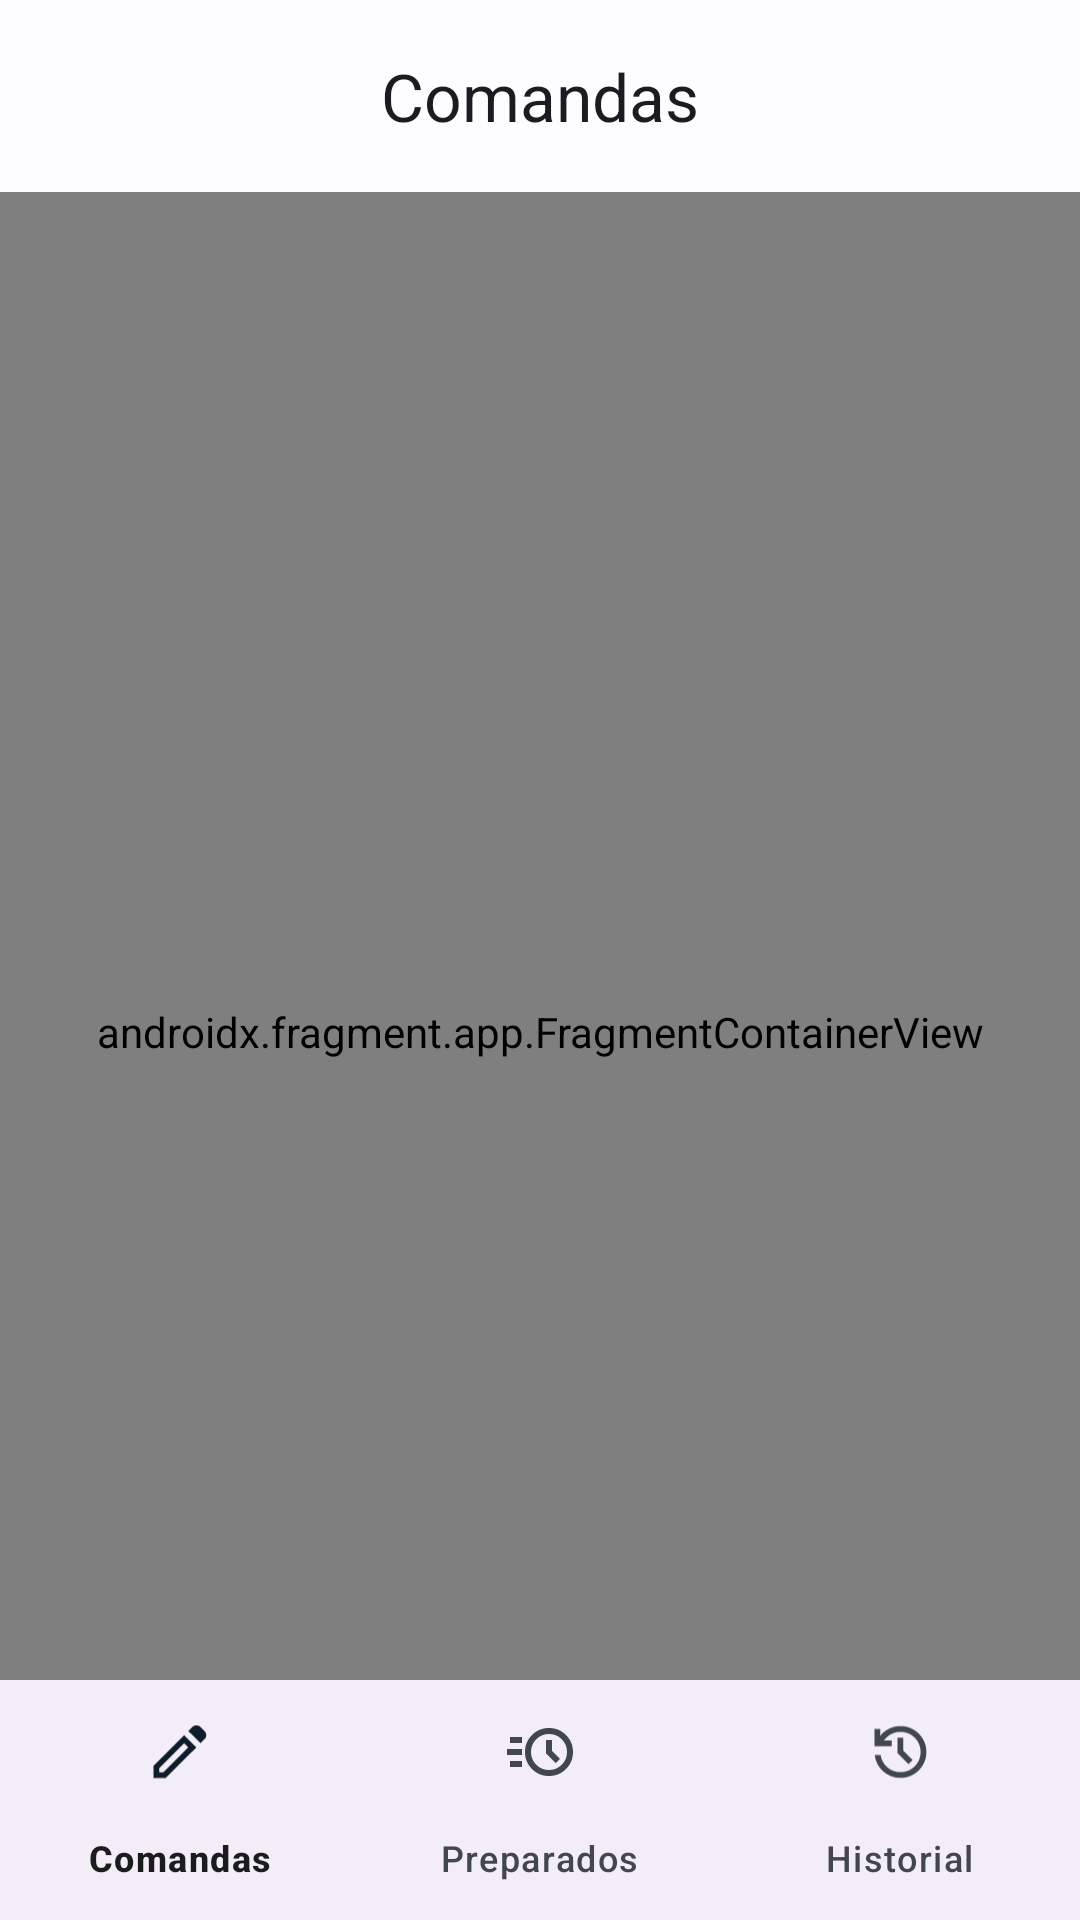

Reconstruct the res/layout file that produces this screen, plus the resources it refers to.
<!-- AndroidManifest.xml: application theme Theme.Comandas -->
<!-- res/layout/activity_orders.xml -->
<?xml version="1.0" encoding="utf-8"?>
<androidx.drawerlayout.widget.DrawerLayout xmlns:android="http://schemas.android.com/apk/res/android"
    xmlns:app="http://schemas.android.com/apk/res-auto"
    xmlns:tools="http://schemas.android.com/tools"
    android:id="@+id/drawer_layout"
    android:layout_width="match_parent"
    android:layout_height="match_parent"
    tools:context=".presentation.OrdersActivity">

    <androidx.constraintlayout.widget.ConstraintLayout
        android:layout_width="match_parent"
        android:layout_height="match_parent">

        <androidx.coordinatorlayout.widget.CoordinatorLayout
            android:layout_width="0dp"
            android:layout_height="0dp"
            app:layout_constraintBottom_toTopOf="@+id/bottom_navigation_view"
            app:layout_constraintEnd_toEndOf="parent"
            app:layout_constraintStart_toStartOf="parent"
            app:layout_constraintTop_toTopOf="parent"
            tools:context=".presentation.OrdersActivity">

            <com.google.android.material.appbar.AppBarLayout
                android:id="@+id/app_bar_layout"
                android:layout_width="match_parent"
                android:layout_height="wrap_content"
                app:elevation="0dp">

                <com.google.android.material.appbar.MaterialToolbar
                    android:id="@+id/toolbar"
                    android:layout_width="match_parent"
                    android:layout_height="?attr/actionBarSize"
                    android:background="?attr/colorSurface"
                    app:layout_scrollFlags="scroll|enterAlways"
                    app:navigationIcon="@drawable/menu"
                    app:navigationIconTint="?attr/colorOnSurface"
                    app:title="Comandas"
                    app:titleCentered="true" />
            </com.google.android.material.appbar.AppBarLayout>

            <androidx.fragment.app.FragmentContainerView
                android:id="@+id/navHostFragment"
                android:name="androidx.navigation.fragment.NavHostFragment"
                android:layout_width="match_parent"
                android:layout_height="match_parent"
                app:defaultNavHost="true"
                app:layout_behavior="com.google.android.material.appbar.AppBarLayout$ScrollingViewBehavior"
                app:navGraph="@navigation/bottom_nav"
                tools:layout="@layout/fragment_section_tabs" />
        </androidx.coordinatorlayout.widget.CoordinatorLayout>

        <com.google.android.material.bottomnavigation.BottomNavigationView
            android:id="@+id/bottom_navigation_view"
            android:layout_width="0dp"
            android:layout_height="wrap_content"
            android:background="?attr/colorSurfaceContainer"
            app:layout_constraintBottom_toBottomOf="parent"
            app:layout_constraintEnd_toEndOf="parent"
            app:layout_constraintStart_toStartOf="parent"
            app:menu="@menu/bottom_navigation" />
    </androidx.constraintlayout.widget.ConstraintLayout>

    <com.google.android.material.navigation.NavigationView
        android:id="@+id/navigation_view"
        android:layout_width="wrap_content"
        android:layout_height="match_parent"
        android:layout_gravity="start"
        app:headerLayout="@layout/header_navigation_drawer"
        app:menu="@menu/navigation_drawer" />
</androidx.drawerlayout.widget.DrawerLayout>
<!-- res/layout/fragment_section_tabs.xml (included above) -->
<?xml version="1.0" encoding="utf-8"?>
<androidx.constraintlayout.widget.ConstraintLayout xmlns:android="http://schemas.android.com/apk/res/android"
    xmlns:app="http://schemas.android.com/apk/res-auto"
    android:layout_width="match_parent"
    android:layout_height="match_parent">

    <com.google.android.material.tabs.TabLayout
        android:id="@+id/tab_layout"
        android:layout_width="0dp"
        android:layout_height="wrap_content"
        android:backgroundTint="?attr/colorSurface"
        android:contentDescription="@string/section_tabs"
        android:elevation="1dp"
        app:layout_constraintEnd_toEndOf="parent"
        app:layout_constraintStart_toStartOf="parent"
        app:layout_constraintTop_toTopOf="parent"
        app:tabMode="auto" />

    <androidx.viewpager2.widget.ViewPager2
        android:id="@+id/view_pager"
        android:layout_width="0dp"
        android:layout_height="0dp"
        android:background="?attr/colorSurface"
        app:layout_constraintBottom_toBottomOf="parent"
        app:layout_constraintEnd_toEndOf="parent"
        app:layout_constraintStart_toStartOf="parent"
        app:layout_constraintTop_toBottomOf="@+id/tab_layout"/>
</androidx.constraintlayout.widget.ConstraintLayout>
<!-- res/layout/header_navigation_drawer.xml (included above) -->
<?xml version="1.0" encoding="utf-8"?>
<LinearLayout xmlns:android="http://schemas.android.com/apk/res/android"
    xmlns:tools="http://schemas.android.com/tools"
    android:layout_width="match_parent"
    android:layout_height="wrap_content"
    android:fitsSystemWindows="true"
    android:orientation="vertical">

    <TextView
        android:layout_width="wrap_content"
        android:layout_height="wrap_content"
        android:layout_marginStart="24dp"
        android:layout_marginTop="24dp"
        android:layout_marginEnd="24dp"
        android:text="@string/app_name"
        android:textAppearance="?attr/textAppearanceHeadlineSmall"
        android:textColor="?attr/colorOnSurface" />

    <TextView
        android:layout_width="wrap_content"
        android:layout_height="wrap_content"
        android:layout_marginStart="24dp"
        android:layout_marginEnd="24dp"
        android:layout_marginBottom="24dp"
        android:textAppearance="?attr/textAppearanceTitleSmall"
        android:textColor="?attr/colorOnSurfaceVariant"
        tools:text="Nombre del restaurante" />
</LinearLayout>
<!-- resources referenced by this layout -->
<resources>
  <string name="app_name">Comandas</string>
  <string name="section_tabs">Secciones</string>
  <style name="Theme.Comandas" parent="Base.Theme.Comandas">
          
  
          <item name="android:windowTranslucentNavigation">true</item>
          <item name="android:navigationBarColor">@android:color/transparent</item>
          <item name="android:statusBarColor">@android:color/transparent</item>
          <item name="android:windowLightStatusBar">true</item>
      </style>
  <color name="md_theme_light_primary">#0062A1</color>
  <color name="md_theme_light_onPrimary">#FFFFFF</color>
  <color name="md_theme_light_primaryContainer">#D0E4FF</color>
  <color name="md_theme_light_onPrimaryContainer">#001D35</color>
  <color name="md_theme_light_secondary">#525F70</color>
  <color name="md_theme_light_onSecondary">#FFFFFF</color>
  <color name="md_theme_light_secondaryContainer">#D6E4F7</color>
  <color name="md_theme_light_onSecondaryContainer">#0F1D2A</color>
  <color name="md_theme_light_tertiary">#6A5779</color>
  <color name="md_theme_light_onTertiary">#FFFFFF</color>
  <color name="md_theme_light_tertiaryContainer">#F1DAFF</color>
  <color name="md_theme_light_onTertiaryContainer">#241432</color>
  <color name="md_theme_light_error">#BA1A1A</color>
  <color name="md_theme_light_errorContainer">#FFDAD6</color>
  <color name="md_theme_light_onError">#FFFFFF</color>
  <color name="md_theme_light_onErrorContainer">#410002</color>
  <color name="md_theme_light_background">#FDFCFF</color>
  <color name="md_theme_light_onBackground">#1A1C1E</color>
  <color name="md_theme_light_surface">#FDFCFF</color>
  <color name="md_theme_light_onSurface">#1A1C1E</color>
  <color name="md_theme_light_surfaceVariant">#DFE3EB</color>
  <color name="md_theme_light_onSurfaceVariant">#42474E</color>
  <color name="md_theme_light_outline">#73777F</color>
  <color name="md_theme_light_inverseOnSurface">#F1F0F4</color>
  <color name="md_theme_light_inverseSurface">#2F3033</color>
  <color name="md_theme_light_inversePrimary">#9CCAFF</color>
</resources>
